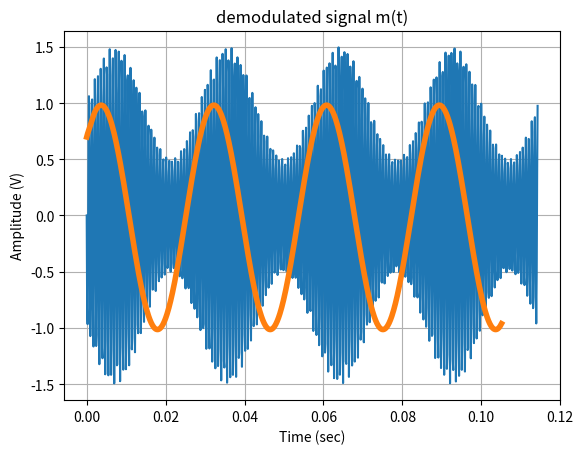

This chart was generated by the following Python code:
import numpy as np
import matplotlib.pyplot as plt
import scipy.signal as ss
from pylab import *

def sample_time(f, fs, Tnum):
    # Διάνυσμα χρόνου μέχρι <Tnum> περιόδους με δείγμα ανά 1/fs (sec)
    return np.arange(0, Tnum * 1/f, 1/fs)
def signal_sinim(A ,f ,t ):
    return A*np.sin(2*np.pi*f*t)
#erwthma 3a
fs = 130*9000
ttel = 4*(1/35)
t = np.linspace(0, ttel, 1000)
m = signal_sinim(1,35, t)           # σήμα πληροφορίας
c = signal_sinim(1,fs, t)             # φέρον σήμα σε διαμόρφωση
s = (1.0 + 0.5*m)*c           # διαμορφωμένο σήμα


grid(True)
plt.xlabel("Time (sec)")
plt.ylabel("Amplitude (V)")
plt.title("Modulated Signal")
plt.plot(t,s)
plt.show()

#erwthma 3b

s2 = s*c
b_cutoff = 0.1

n = 100 # Order
# H(ω) = a(ω)/b(ω)
a = 1
b = ss.firwin(n, cutoff=b_cutoff)
after_filter = ss.lfilter(b, a, s2)
#Καθυστερήσεις
delay = 80
v_out = after_filter[delay:]
t_new = t[0:(len(t)-delay)]
# Κάθε πολλαπλασιασμός cos υποδιπλασιάζει το πλάτος => *4
# Aφαιρούμε και τη dc συνιστώσα => τελική έξοδος
y_out = 4*(v_out - average(v_out))


plt.xlabel("Time (sec)")
plt.ylabel("Amplitude (V)")
plt.title("demodulated signal m(t)")
plt.plot(t_new, y_out, linewidth = 4, label = 'Demodulated Signal')
plt.grid(True)
plt.show()